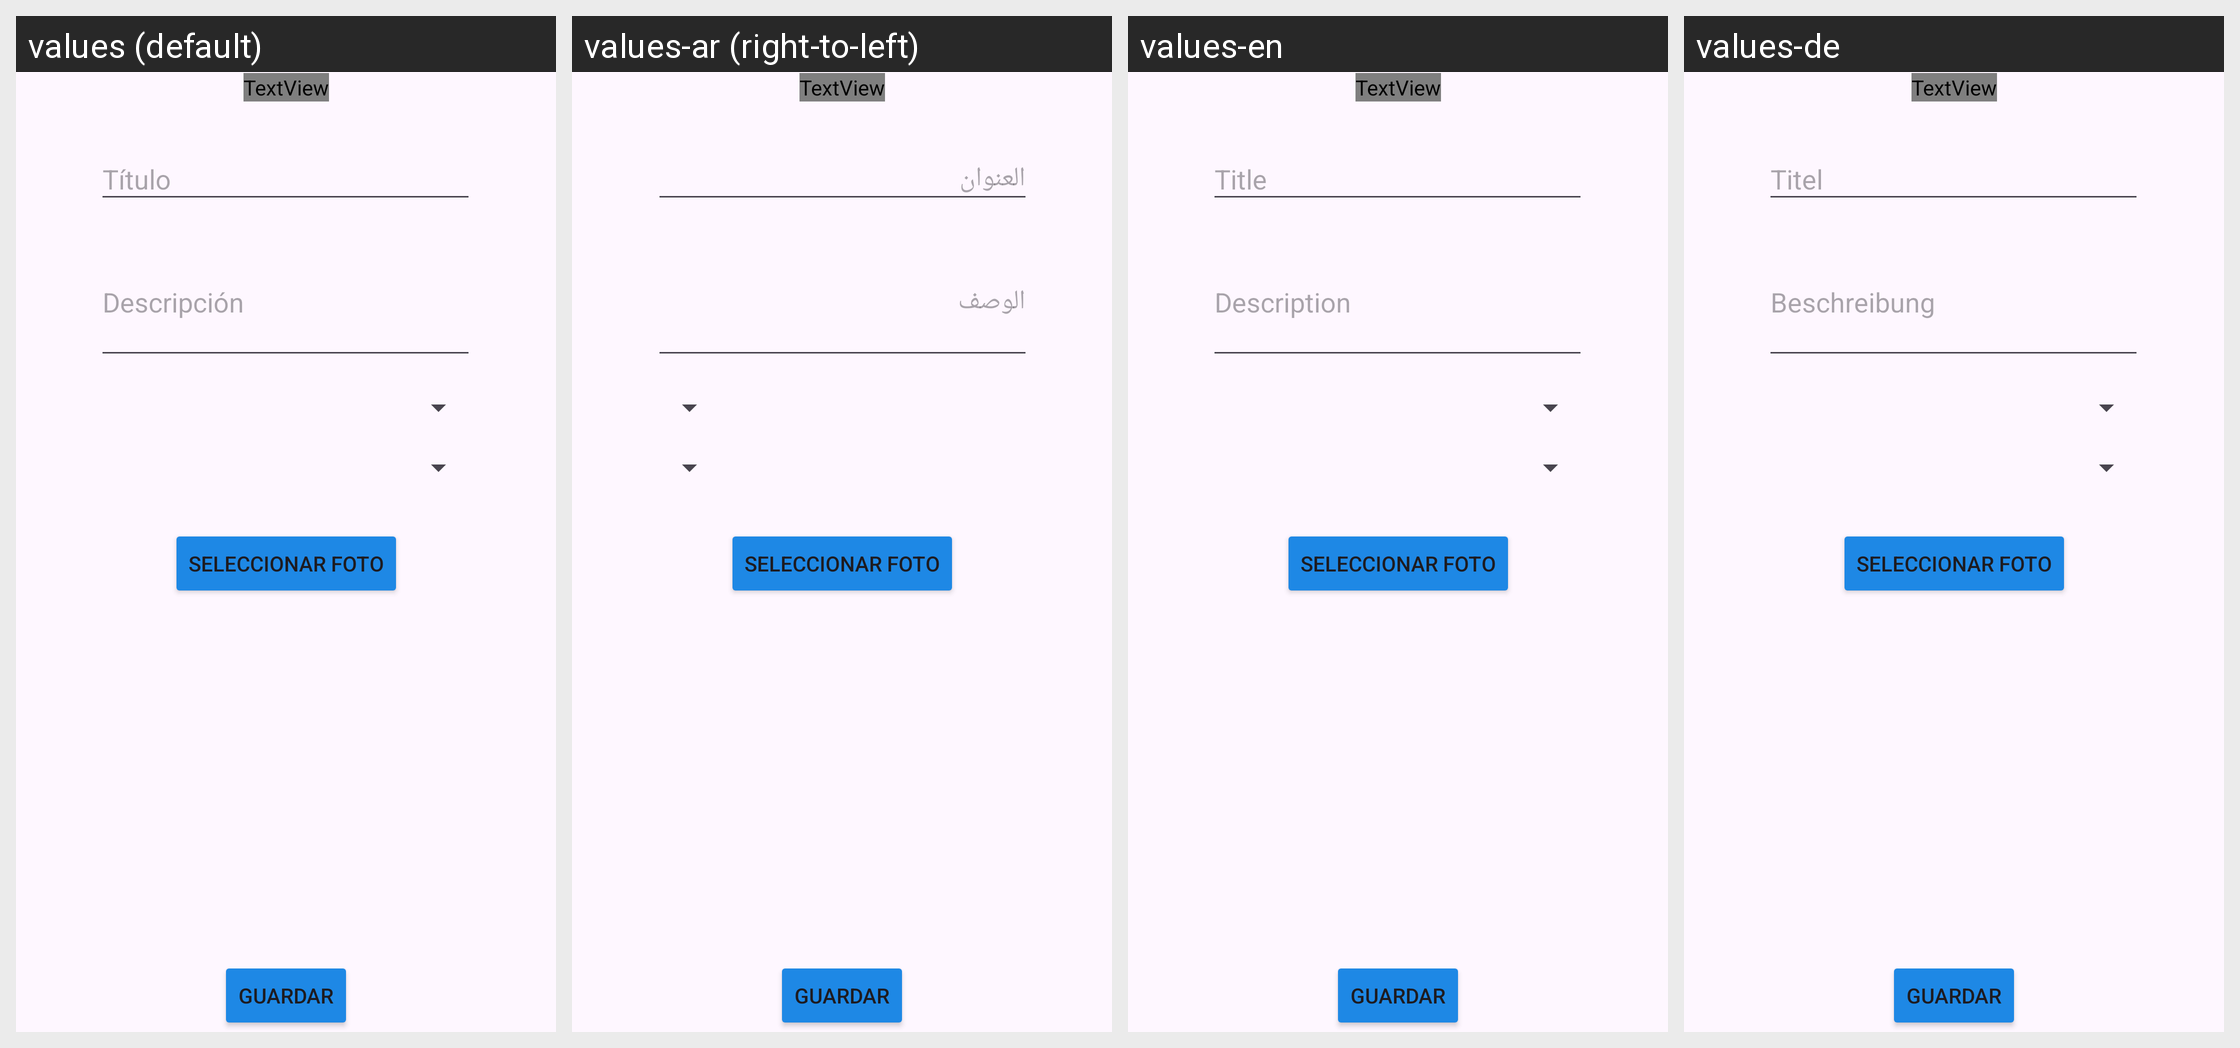

The Android screen below is rendered under several locales of the same app. Produce the string resources it draws, with the default and per-locale values.
Android screen res/layout/activity_crear_ruta.xml rendered under 4 locales, left to right: values (default), values-ar (right-to-left), values-en, values-de. Device: Nexus 5 (rendered at 1080×1920; each locale shown at half size, 540×960, under a caption strip naming it); theme Theme.RutasMoterasApp.
Other locales in the repository, not shown: values-fr, values-it.
Strings drawn on this screen, with the default value and each locale's value (text and hints the layout hard-codes appear in the picture but are not listed):

titulo
  values: Título
  values-ar: العنوان
  values-en: Title
  values-de: Titel

descripcion
  values: Descripción
  values-ar: الوصف
  values-en: Description
  values-de: Beschreibung
